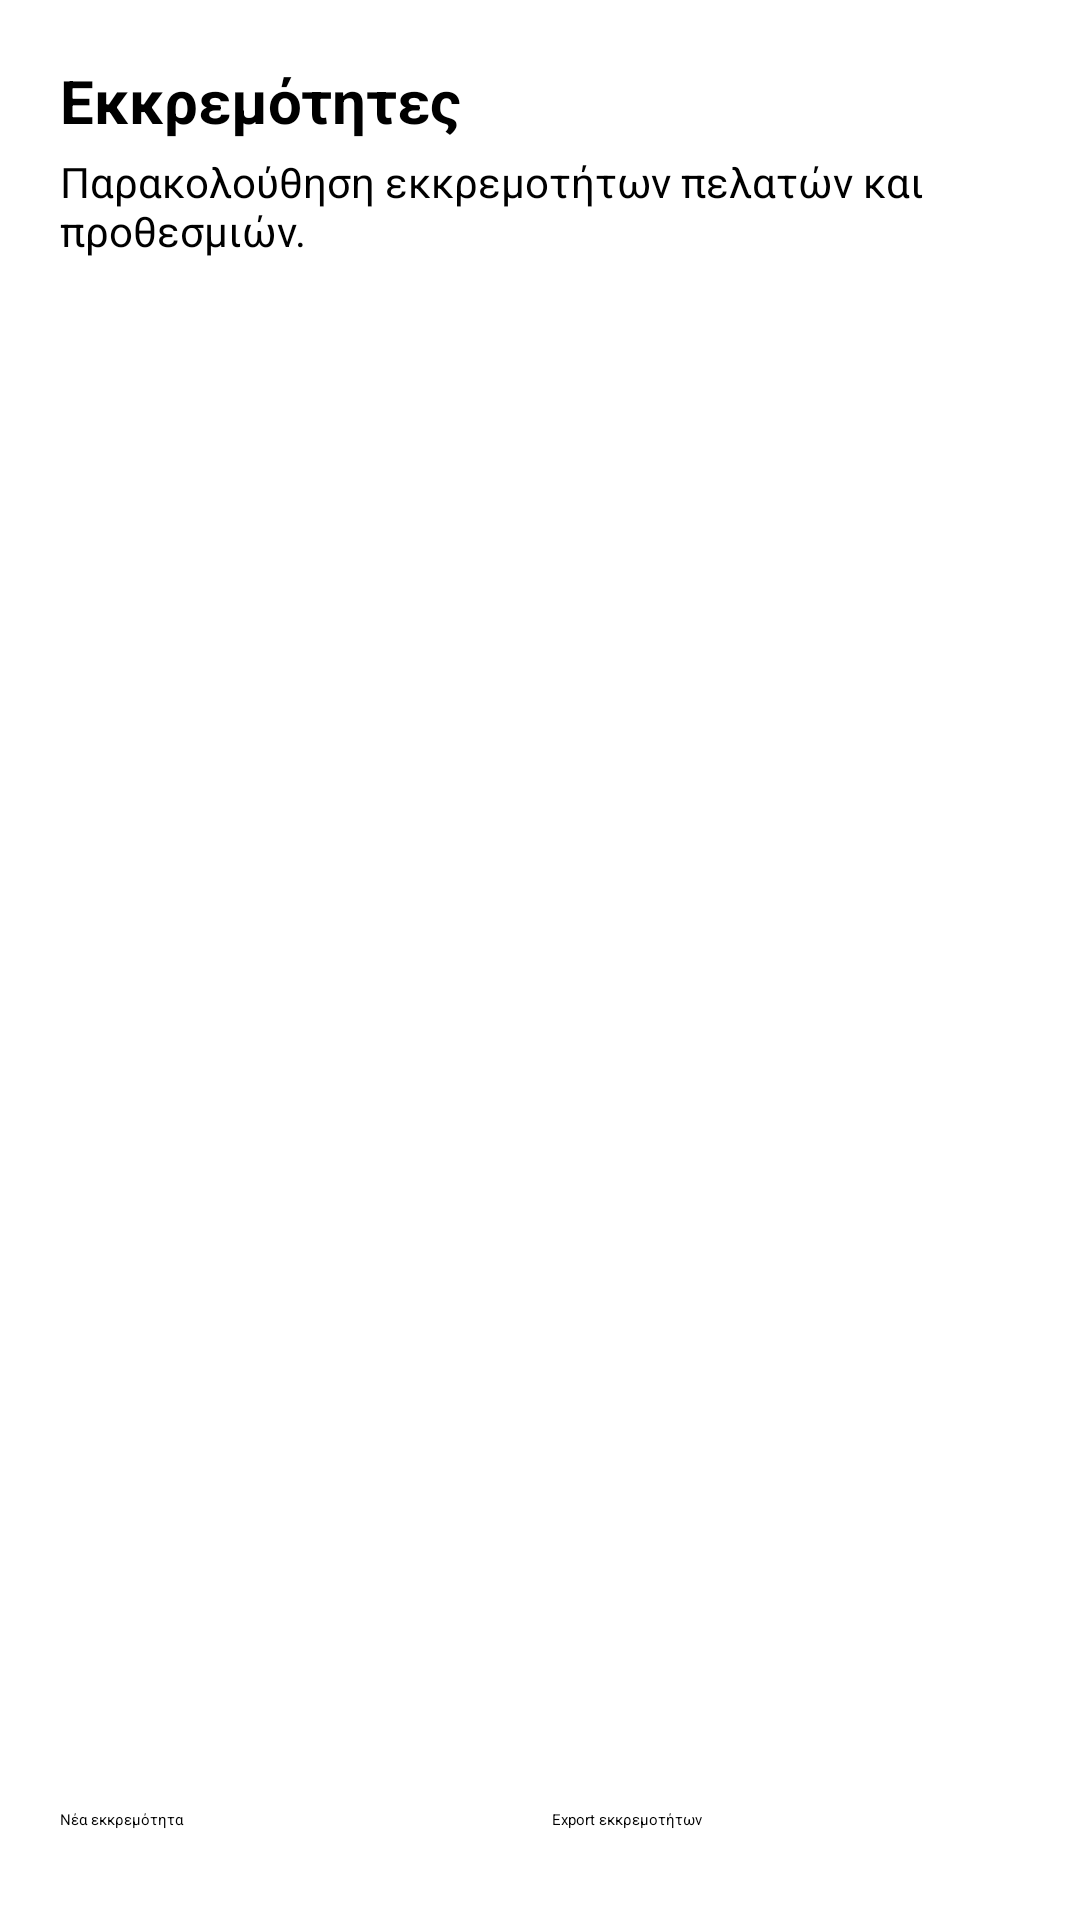

The Android layout XML behind this screen, and the referenced resources:
<!-- AndroidManifest.xml: application theme Theme.WorkSmartNotHard -->
<!-- res/layout/activity_tasks.xml -->
<?xml version="1.0" encoding="utf-8"?>
<LinearLayout xmlns:android="http://schemas.android.com/apk/res/android"
    android:id="@+id/tasksRoot"
    android:layout_width="match_parent"
    android:layout_height="match_parent"
    android:orientation="vertical"
    android:padding="20dp">

    
    <TextView
        android:id="@+id/textTasksTitle"
        android:layout_width="match_parent"
        android:layout_height="wrap_content"
        android:text="Εκκρεμότητες"
        android:textSize="20sp"
        android:textStyle="bold"
        android:paddingBottom="4dp" />

    <TextView
        android:id="@+id/textTasksSubtitle"
        android:layout_width="match_parent"
        android:layout_height="wrap_content"
        android:text="Παρακολούθηση εκκρεμοτήτων πελατών και προθεσμιών."
        android:textSize="14sp"
        android:paddingBottom="12dp" />

    
    <TextView
        android:layout_width="match_parent"
        android:layout_height="1dp"
        android:background="#33FFFFFF"
        android:layout_marginBottom="10dp" />

    
    <androidx.recyclerview.widget.RecyclerView
        android:id="@+id/recyclerTasks"
        android:layout_width="match_parent"
        android:layout_height="0dp"
        android:layout_weight="1"
        android:layout_marginBottom="12dp" />

    
    <LinearLayout
        android:layout_width="match_parent"
        android:layout_height="wrap_content"
        android:orientation="horizontal">

        <Button
            android:id="@+id/buttonAddTask"
            android:layout_width="0dp"
            android:layout_height="wrap_content"
            android:layout_weight="1"
            android:text="Νέα εκκρεμότητα"
            android:paddingVertical="10dp" />

        <Button
            android:id="@+id/buttonExportTasks"
            android:layout_width="0dp"
            android:layout_height="wrap_content"
            android:layout_weight="1"
            android:text="Export εκκρεμοτήτων"
            android:paddingVertical="10dp"
            android:layout_marginStart="8dp" />

    </LinearLayout>

</LinearLayout>
<!-- resources referenced by this layout -->
<resources>
  <style name="Theme.WorkSmartNotHard" parent="Theme.MaterialComponents.DayNight.NoActionBar">
          
      </style>
</resources>
